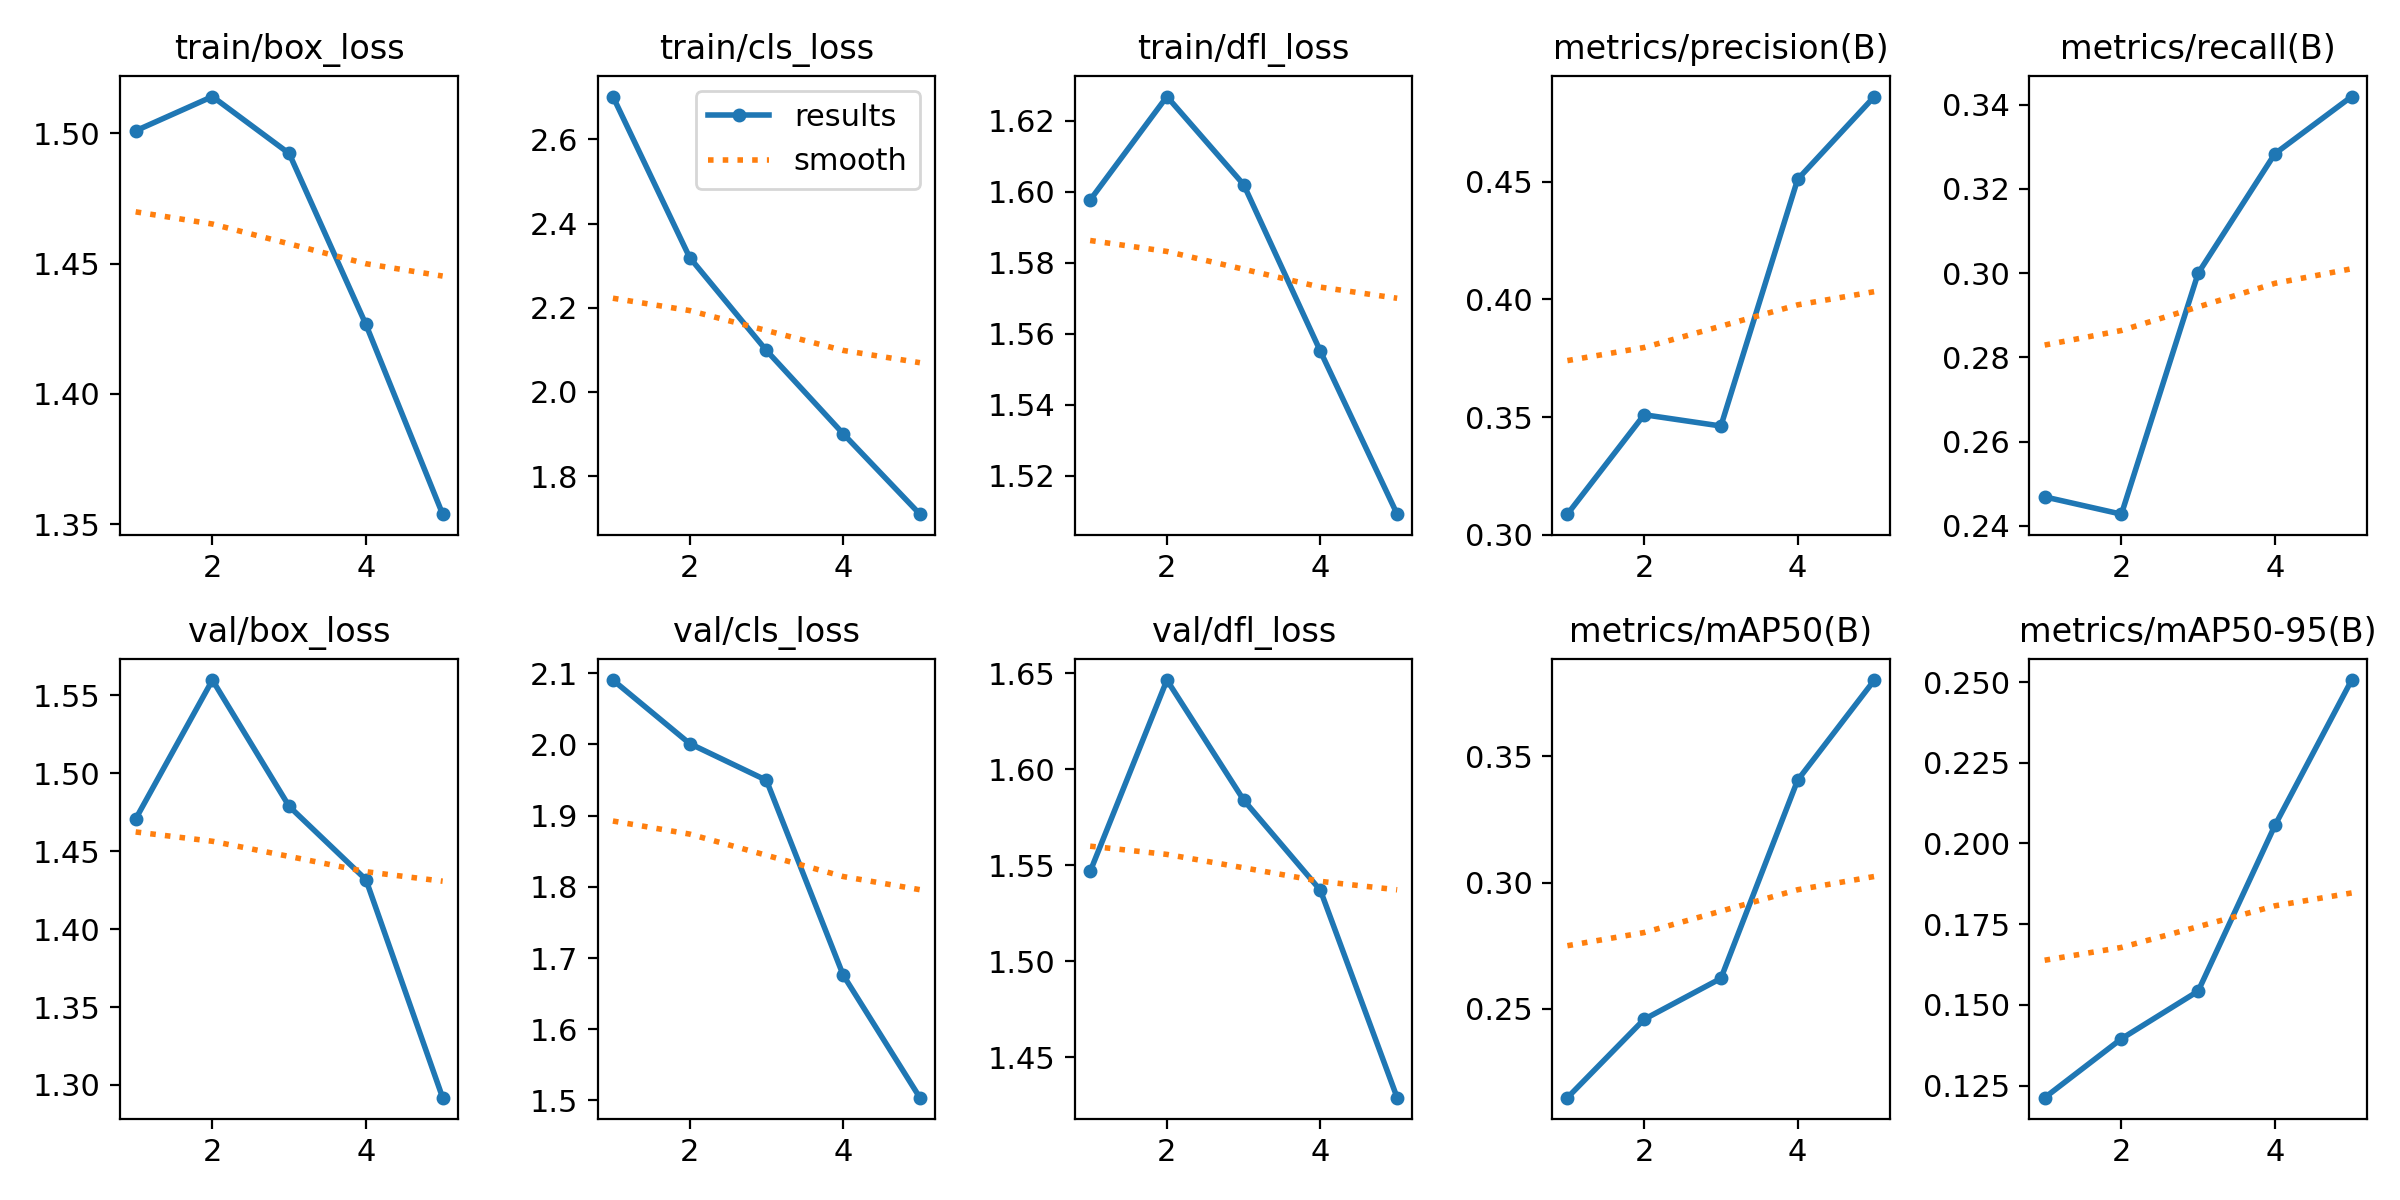

The data file committed next to this chart (first rows):
epoch, time, train/box_loss, train/cls_loss, train/dfl_loss, metrics/precision(B), metrics/recall(B), metrics/mAP50(B), metrics/mAP50-95(B), val/box_loss, val/cls_loss, val/dfl_loss, lr/pg0, lr/pg1, lr/pg2
1, 132.8, 1.501, 2.702, 1.598, 0.3087, 0.2469, 0.2149, 0.1213, 1.471, 2.09, 1.547, 0.0003326, 0.0003326, 0.0003326
2, 258.8, 1.514, 2.319, 1.627, 0.351, 0.2428, 0.2459, 0.1395, 1.56, 2.001, 1.646, 0.0005341, 0.0005341, 0.0005341
3, 384.1, 1.492, 2.099, 1.602, 0.3462, 0.3, 0.2621, 0.1543, 1.479, 1.95, 1.584, 0.0006036, 0.0006036, 0.0006036
4, 510.8, 1.427, 1.901, 1.555, 0.4511, 0.3283, 0.3405, 0.2056, 1.432, 1.676, 1.537, 0.000406, 0.000406, 0.000406
5, 636.6, 1.354, 1.71, 1.509, 0.4863, 0.3419, 0.3801, 0.2506, 1.292, 1.504, 1.429, 0.000208, 0.000208, 0.000208
